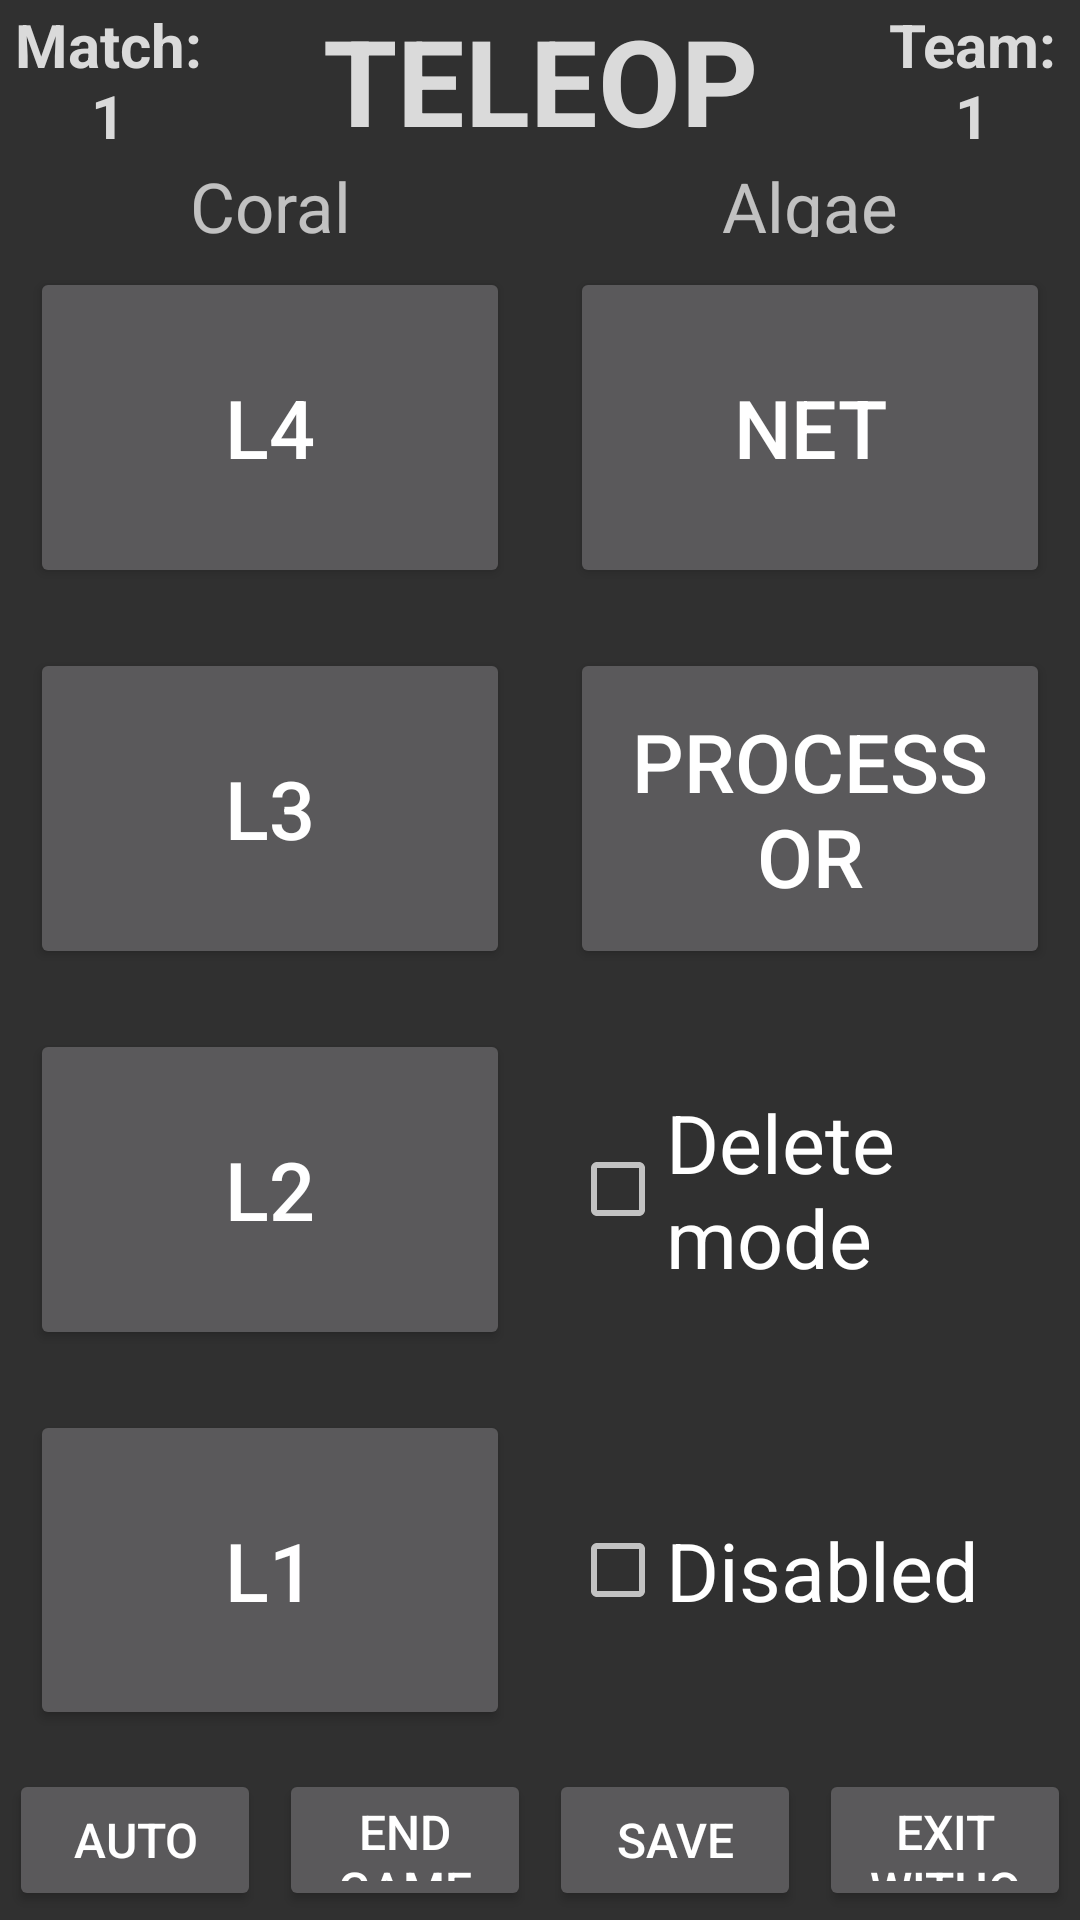

Layout XML and referenced resources for this Android screen:
<!-- AndroidManifest.xml: application theme AppTheme -->
<!-- res/layout/teleop.xml -->
<?xml version="1.0" encoding="utf-8"?>
<LinearLayout xmlns:android="http://schemas.android.com/apk/res/android"
    xmlns:tools="http://schemas.android.com/tools"
    android:layout_width="match_parent"
    android:layout_height="match_parent"
    android:orientation="vertical" >
    <LinearLayout
        android:layout_width="match_parent"
        android:layout_height="wrap_content">
        <TextView
            android:id="@+id/matchNum"
            android:layout_width="match_parent"
            android:layout_height="match_parent"
            android:gravity="center"
            android:layout_weight="2"
            android:text="Match: 1"
            android:textColor="@color/iconColor"
            android:textSize="20sp"
            android:textStyle="bold" />
        <TextView
            android:layout_width="match_parent"
            android:layout_height="wrap_content"
            android:layout_weight="1"
            android:gravity="center"
            android:text="TELEOP"
            android:textAppearance="@style/TextAppearance.AppCompat.Large"
            android:textColor="@color/iconColor"
            android:textSize="40sp"
            android:textStyle="bold" />
        <TextView
            android:id="@+id/teamNum"
            android:layout_width="match_parent"
            android:layout_height="match_parent"
            android:gravity="center"
            android:layout_weight="2"
            android:text="Team: 1"
            android:textColor="@color/iconColor"
            android:textSize="20sp"
            android:textStyle="bold" />
    </LinearLayout>
    <LinearLayout
        android:layout_width="match_parent"
        android:layout_weight="1"
        android:orientation="horizontal"
        android:layout_height="match_parent">

        <LinearLayout
            android:layout_width="match_parent"
            android:orientation="vertical"
            android:layout_weight="1"
            android:layout_height="match_parent">

            <TextView
                android:layout_width="match_parent"
                android:layout_weight="1.25"
                android:text="Coral"
                android:textSize="23dp"
                android:textAlignment="center"
                android:layout_height="match_parent"/>
            <Button
                android:layout_width="match_parent"
                android:layout_weight="1"
                android:id="@+id/teleopL4Coral"
                android:text="L4"
                android:layout_margin="10dp"
                android:textSize="27dp"
                android:layout_height="match_parent"/>
            <Button
                android:layout_width="match_parent"
                android:layout_weight="1"
                android:text="L3"
                android:layout_margin="10dp"
                android:id="@+id/teleopL3Coral"
                android:textSize="27dp"
                android:layout_height="match_parent"/>
            <Button
                android:layout_width="match_parent"
                android:layout_weight="1"
                android:text="L2"
                android:layout_margin="10dp"
                android:id="@+id/teleopL2Coral"
                android:textSize="27dp"
                android:layout_height="match_parent"/>
            <Button
                android:layout_width="match_parent"
                android:layout_weight="1"
                android:text="L1"
                android:layout_margin="10dp"
                android:id="@+id/teleopL1Coral"
                android:textSize="27dp"
                android:layout_height="match_parent"/>




        </LinearLayout>
        <LinearLayout
            android:layout_width="match_parent"
            android:layout_weight="1"
            android:orientation="vertical"
            android:layout_height="match_parent">

            <TextView
                android:layout_width="match_parent"
                android:layout_weight="1.25"
                android:text="Algae"
                android:textSize="23dp"
                android:textAlignment="center"
                android:layout_height="match_parent"/>
            <Button
                android:layout_width="match_parent"
                android:layout_weight="1"
                android:text="Net"
                android:layout_margin="10dp"
                android:id="@+id/teleopNet"
                android:textSize="27dp"
                android:layout_height="match_parent"/>
            <Button
                android:layout_width="match_parent"
                android:layout_weight="1"
                android:text="Processor"
                android:layout_margin="10dp"
                android:textSize="27dp"
                android:id="@+id/teleopProcessor"
                android:layout_height="match_parent"/>
            <CheckBox
                android:layout_width="match_parent"
                android:layout_weight="1"
                android:text="Delete mode"
                android:layout_margin="10dp"
                android:id="@+id/delete"
                android:textSize="27dp"
                android:layout_height="match_parent"/>
            <CheckBox
                android:layout_width="match_parent"
                android:layout_weight="1"
                android:text="Disabled"
                android:layout_margin="10dp"
                android:id="@+id/disabled"
                android:textSize="27dp"
                android:layout_height="match_parent"/>



        </LinearLayout>





    </LinearLayout>
    <LinearLayout
        android:layout_width="match_parent"
        android:layout_height="match_parent"
        android:orientation="horizontal"
        android:layout_weight="5.5">




        <Button
            android:layout_width="match_parent"
            android:layout_weight="1"
            android:text="Auto"
            android:layout_margin="3dp"
            android:textSize="16dp"
            android:id="@+id/auto"
            android:layout_height="match_parent"/>
        <Button
            android:layout_width="match_parent"
            android:layout_weight="1"
            android:text="End game"
            android:layout_margin="3dp"
            android:textSize="16dp"
            android:id="@+id/endgame"
            android:layout_height="match_parent"/>

        <Button
            android:id="@+id/exitbutton"
            android:layout_width="match_parent"
            android:layout_height="match_parent"
            android:layout_weight="1"
            android:layout_margin="3dp"
            android:text="save"
            android:textSize="16dp" />
        <Button
            android:id="@+id/main"
            android:layout_width="match_parent"
            android:layout_height="match_parent"
            android:layout_weight="1"
            android:layout_margin="3dp"
            android:text="Exit without saving"
            android:textAlignment="center"
            android:textSize="16dp" />
    </LinearLayout>

</LinearLayout>
<!-- resources referenced by this layout -->
<resources>
  <color name="iconColor">#DADADA</color>
  <style name="AppTheme" parent="Theme.AppCompat.NoActionBar">
          
          <item name="colorPrimary">@color/colorPrimary</item>
          <item name="colorPrimaryDark">@color/colorPrimaryDark</item>
          <item name="colorAccent">@color/colorAccent</item>
      </style>
  <color name="colorPrimary">#acacac</color>
  <color name="colorPrimaryDark">#000000</color>
  <color name="colorAccent">#008000</color>
</resources>
